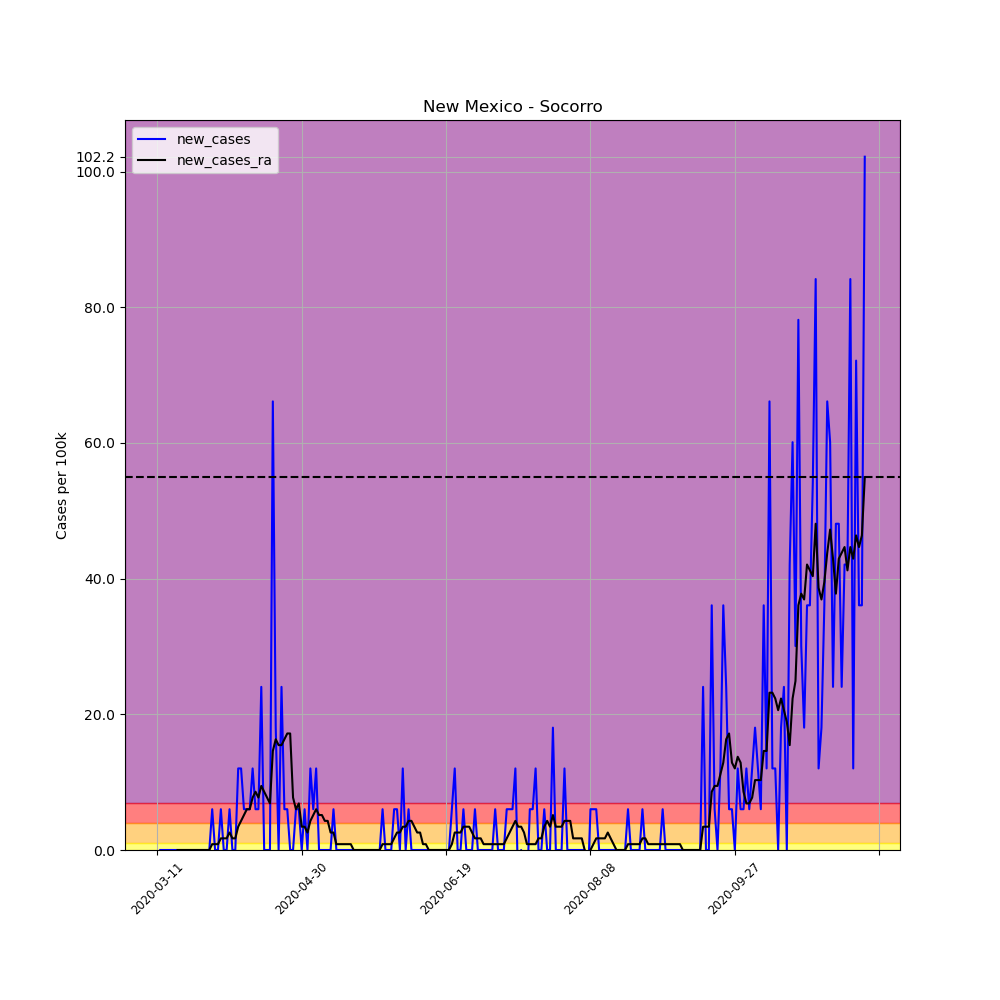

The data file committed next to this chart (first rows):
, date, county, state, fips, cases, deaths, COUNTY, STNAME, CTYNAME, POPESTIMATE2019, per_100k, per_100k_ra, new_cases, new_cases_ra
46158, 2020-03-11, Socorro, New Mexico, 35053, 2, 0, 53, New Mexico, Socorro, 16637, 12.02, , , 
46159, 2020-03-12, Socorro, New Mexico, 35053, 2, 0, 53, New Mexico, Socorro, 16637, 12.02, , 0.0, 
46160, 2020-03-13, Socorro, New Mexico, 35053, 2, 0, 53, New Mexico, Socorro, 16637, 12.02, , 0.0, 
46161, 2020-03-14, Socorro, New Mexico, 35053, 2, 0, 53, New Mexico, Socorro, 16637, 12.02, , 0.0, 
46162, 2020-03-15, Socorro, New Mexico, 35053, 2, 0, 53, New Mexico, Socorro, 16637, 12.02, , 0.0, 
46163, 2020-03-16, Socorro, New Mexico, 35053, 2, 0, 53, New Mexico, Socorro, 16637, 12.02, , 0.0, 
46164, 2020-03-17, Socorro, New Mexico, 35053, 2, 0, 53, New Mexico, Socorro, 16637, 12.02, 12.02, 0.0, 
46165, 2020-03-18, Socorro, New Mexico, 35053, 2, 0, 53, New Mexico, Socorro, 16637, 12.02, 12.02, 0.0, 0.0
46166, 2020-03-19, Socorro, New Mexico, 35053, 2, 0, 53, New Mexico, Socorro, 16637, 12.02, 12.02, 0.0, 0.0
46167, 2020-03-20, Socorro, New Mexico, 35053, 2, 0, 53, New Mexico, Socorro, 16637, 12.02, 12.02, 0.0, 0.0
46168, 2020-03-21, Socorro, New Mexico, 35053, 2, 0, 53, New Mexico, Socorro, 16637, 12.02, 12.02, 0.0, 0.0
46169, 2020-03-22, Socorro, New Mexico, 35053, 2, 0, 53, New Mexico, Socorro, 16637, 12.02, 12.02, 0.0, 0.0
46170, 2020-03-23, Socorro, New Mexico, 35053, 2, 0, 53, New Mexico, Socorro, 16637, 12.02, 12.02, 0.0, 0.0
46171, 2020-03-24, Socorro, New Mexico, 35053, 2, 0, 53, New Mexico, Socorro, 16637, 12.02, 12.02, 0.0, 0.0
46172, 2020-03-25, Socorro, New Mexico, 35053, 2, 0, 53, New Mexico, Socorro, 16637, 12.02, 12.02, 0.0, 0.0
46173, 2020-03-26, Socorro, New Mexico, 35053, 2, 0, 53, New Mexico, Socorro, 16637, 12.02, 12.02, 0.0, 0.0
46174, 2020-03-27, Socorro, New Mexico, 35053, 2, 0, 53, New Mexico, Socorro, 16637, 12.02, 12.02, 0.0, 0.0
46175, 2020-03-28, Socorro, New Mexico, 35053, 2, 0, 53, New Mexico, Socorro, 16637, 12.02, 12.02, 0.0, 0.0
46176, 2020-03-29, Socorro, New Mexico, 35053, 2, 0, 53, New Mexico, Socorro, 16637, 12.02, 12.02, 0.0, 0.0
46177, 2020-03-30, Socorro, New Mexico, 35053, 3, 0, 53, New Mexico, Socorro, 16637, 18.03, 12.88, 6.011, 0.8587
46178, 2020-03-31, Socorro, New Mexico, 35053, 3, 0, 53, New Mexico, Socorro, 16637, 18.03, 13.74, 0.0, 0.8587
46179, 2020-04-01, Socorro, New Mexico, 35053, 3, 0, 53, New Mexico, Socorro, 16637, 18.03, 14.6, 0.0, 0.8587
46180, 2020-04-02, Socorro, New Mexico, 35053, 4, 0, 53, New Mexico, Socorro, 16637, 24.04, 16.31, 6.011, 1.717
46181, 2020-04-03, Socorro, New Mexico, 35053, 4, 0, 53, New Mexico, Socorro, 16637, 24.04, 18.03, 0.0, 1.717
46182, 2020-04-04, Socorro, New Mexico, 35053, 4, 0, 53, New Mexico, Socorro, 16637, 24.04, 19.75, 0.0, 1.717
46183, 2020-04-05, Socorro, New Mexico, 35053, 5, 0, 53, New Mexico, Socorro, 16637, 30.05, 22.33, 6.011, 2.576
46184, 2020-04-06, Socorro, New Mexico, 35053, 5, 0, 53, New Mexico, Socorro, 16637, 30.05, 24.04, 0.0, 1.717
46185, 2020-04-07, Socorro, New Mexico, 35053, 5, 0, 53, New Mexico, Socorro, 16637, 30.05, 25.76, 0.0, 1.717
46186, 2020-04-08, Socorro, New Mexico, 35053, 7, 0, 53, New Mexico, Socorro, 16637, 42.07, 29.19, 12.02, 3.435
46187, 2020-04-09, Socorro, New Mexico, 35053, 9, 0, 53, New Mexico, Socorro, 16637, 54.1, 33.49, 12.02, 4.293
46188, 2020-04-10, Socorro, New Mexico, 35053, 10, 0, 53, New Mexico, Socorro, 16637, 60.11, 38.64, 6.011, 5.152
46189, 2020-04-11, Socorro, New Mexico, 35053, 11, 0, 53, New Mexico, Socorro, 16637, 66.12, 44.65, 6.011, 6.011
46190, 2020-04-12, Socorro, New Mexico, 35053, 12, 0, 53, New Mexico, Socorro, 16637, 72.13, 50.66, 6.011, 6.011
46191, 2020-04-13, Socorro, New Mexico, 35053, 14, 0, 53, New Mexico, Socorro, 16637, 84.15, 58.39, 12.02, 7.728
46192, 2020-04-14, Socorro, New Mexico, 35053, 15, 0, 53, New Mexico, Socorro, 16637, 90.16, 66.98, 6.011, 8.587
46193, 2020-04-15, Socorro, New Mexico, 35053, 16, 0, 53, New Mexico, Socorro, 16637, 96.17, 74.7, 6.011, 7.728
46194, 2020-04-16, Socorro, New Mexico, 35053, 20, 0, 53, New Mexico, Socorro, 16637, 120.2, 84.15, 24.04, 9.445
46195, 2020-04-17, Socorro, New Mexico, 35053, 20, 1, 53, New Mexico, Socorro, 16637, 120.2, 92.74, 0.0, 8.587
46196, 2020-04-18, Socorro, New Mexico, 35053, 20, 1, 53, New Mexico, Socorro, 16637, 120.2, 100.5, 0.0, 7.728
46197, 2020-04-19, Socorro, New Mexico, 35053, 20, 1, 53, New Mexico, Socorro, 16637, 120.2, 107.3, 0.0, 6.869
46198, 2020-04-20, Socorro, New Mexico, 35053, 31, 1, 53, New Mexico, Socorro, 16637, 186.3, 121.9, 66.12, 14.6
46199, 2020-04-21, Socorro, New Mexico, 35053, 34, 1, 53, New Mexico, Socorro, 16637, 204.4, 138.2, 18.03, 16.31
46200, 2020-04-22, Socorro, New Mexico, 35053, 34, 1, 53, New Mexico, Socorro, 16637, 204.4, 153.7, 0.0, 15.46
46201, 2020-04-23, Socorro, New Mexico, 35053, 38, 1, 53, New Mexico, Socorro, 16637, 228.4, 169.2, 24.04, 15.46
46202, 2020-04-24, Socorro, New Mexico, 35053, 39, 1, 53, New Mexico, Socorro, 16637, 234.4, 185.5, 6.011, 16.31
46203, 2020-04-25, Socorro, New Mexico, 35053, 40, 1, 53, New Mexico, Socorro, 16637, 240.4, 202.6, 6.011, 17.17
46204, 2020-04-26, Socorro, New Mexico, 35053, 40, 1, 53, New Mexico, Socorro, 16637, 240.4, 219.8, 0.0, 17.17
46205, 2020-04-27, Socorro, New Mexico, 35053, 40, 1, 53, New Mexico, Socorro, 16637, 240.4, 227.5, 0.0, 7.728
46206, 2020-04-28, Socorro, New Mexico, 35053, 41, 1, 53, New Mexico, Socorro, 16637, 246.4, 233.6, 6.011, 6.011
46207, 2020-04-29, Socorro, New Mexico, 35053, 42, 2, 53, New Mexico, Socorro, 16637, 252.4, 240.4, 6.011, 6.869
46208, 2020-04-30, Socorro, New Mexico, 35053, 42, 2, 53, New Mexico, Socorro, 16637, 252.4, 243.9, 0.0, 3.435
46209, 2020-05-01, Socorro, New Mexico, 35053, 43, 2, 53, New Mexico, Socorro, 16637, 258.5, 247.3, 6.011, 3.435
46210, 2020-05-02, Socorro, New Mexico, 35053, 43, 2, 53, New Mexico, Socorro, 16637, 258.5, 249.9, 0.0, 2.576
46211, 2020-05-03, Socorro, New Mexico, 35053, 45, 2, 53, New Mexico, Socorro, 16637, 270.5, 254.2, 12.02, 4.293
46212, 2020-05-04, Socorro, New Mexico, 35053, 46, 2, 53, New Mexico, Socorro, 16637, 276.5, 259.3, 6.011, 5.152
46213, 2020-05-05, Socorro, New Mexico, 35053, 48, 2, 53, New Mexico, Socorro, 16637, 288.5, 265.3, 12.02, 6.011
46214, 2020-05-06, Socorro, New Mexico, 35053, 48, 2, 53, New Mexico, Socorro, 16637, 288.5, 270.5, 0.0, 5.152
46215, 2020-05-07, Socorro, New Mexico, 35053, 48, 2, 53, New Mexico, Socorro, 16637, 288.5, 275.6, 0.0, 5.152
46216, 2020-05-08, Socorro, New Mexico, 35053, 48, 2, 53, New Mexico, Socorro, 16637, 288.5, 279.9, 0.0, 4.293
46217, 2020-05-09, Socorro, New Mexico, 35053, 48, 2, 53, New Mexico, Socorro, 16637, 288.5, 284.2, 0.0, 4.293
... 186 more rows
